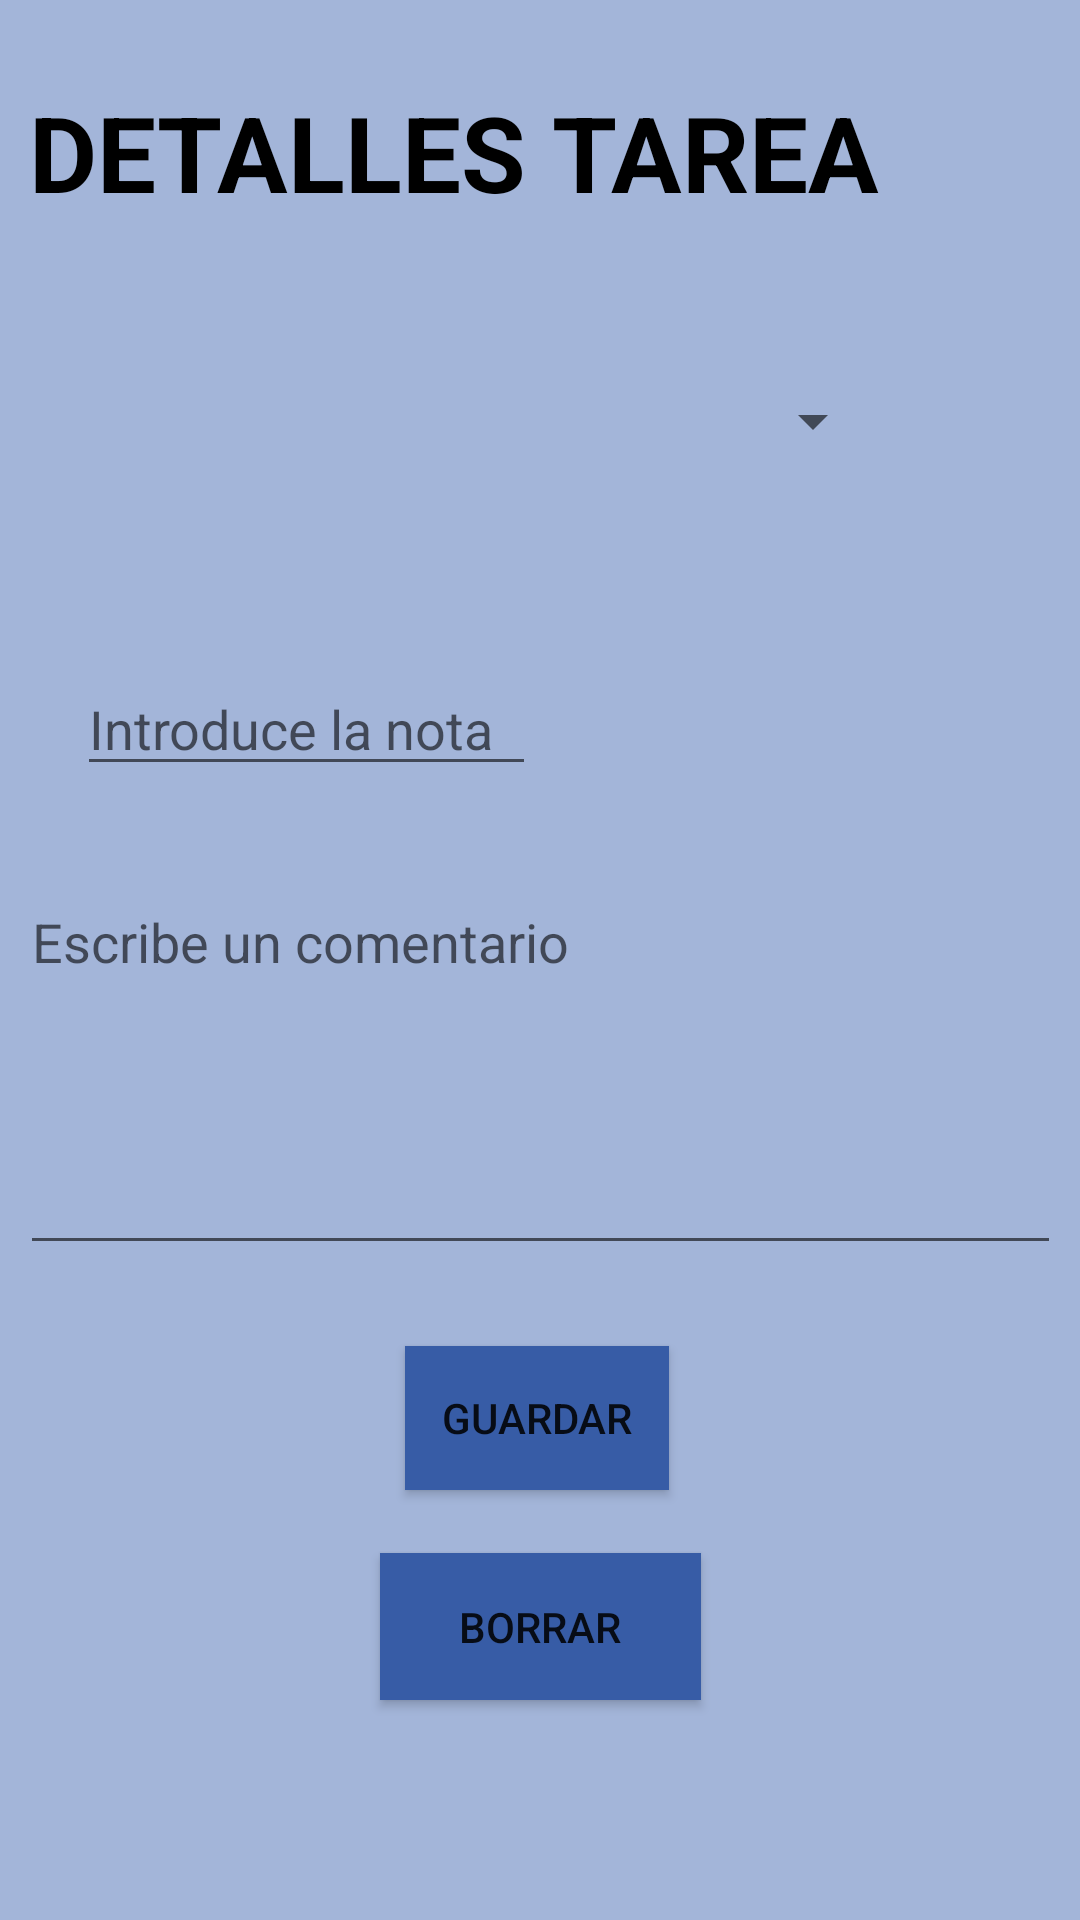

Write the Android layout XML for this screen, with the resource values it uses.
<!-- AndroidManifest.xml: application theme Theme.TG1Grupo4 -->
<!-- res/layout/activity_detalles.xml -->
<?xml version="1.0" encoding="utf-8"?>
<androidx.constraintlayout.widget.ConstraintLayout xmlns:android="http://schemas.android.com/apk/res/android"
    xmlns:app="http://schemas.android.com/apk/res-auto"
    xmlns:tools="http://schemas.android.com/tools"
    android:layout_width="match_parent"
    android:layout_height="match_parent"
    android:background="#A3B5D9"
    tools:context=".DetallesActivity">

    <TextView
        android:id="@+id/textViewDetallesTarea"
        android:layout_width="wrap_content"
        android:layout_height="wrap_content"
        android:text="DETALLES TAREA"
        android:textColor="#000000"
        android:textSize="35sp"
        android:textStyle="bold"
        app:layout_constraintBottom_toBottomOf="parent"
        app:layout_constraintEnd_toEndOf="parent"
        app:layout_constraintHorizontal_bias="0.126"
        app:layout_constraintStart_toStartOf="parent"
        app:layout_constraintTop_toTopOf="parent"
        app:layout_constraintVertical_bias="0.046" />

    <Spinner
        android:id="@+id/spinner_alumnos"
        android:layout_width="275dp"
        android:layout_height="29dp"
        android:textColor="#000000"
        app:layout_constraintBottom_toBottomOf="parent"
        app:layout_constraintEnd_toEndOf="parent"
        app:layout_constraintHorizontal_bias="0.235"
        app:layout_constraintStart_toStartOf="parent"
        app:layout_constraintTop_toTopOf="parent"
        app:layout_constraintVertical_bias="0.206" />

    <EditText
        android:id="@+id/EditTextNota"
        android:layout_width="153dp"
        android:layout_height="41dp"
        android:hint="Introduce la nota"
        android:inputType="number"
        android:textColor="#000000"
        app:layout_constraintBottom_toBottomOf="parent"
        app:layout_constraintEnd_toEndOf="parent"
        app:layout_constraintHorizontal_bias="0.124"
        app:layout_constraintStart_toStartOf="parent"
        app:layout_constraintTop_toTopOf="parent"
        app:layout_constraintVertical_bias="0.369" />

    <EditText
        android:id="@+id/EditTextComentario"
        android:layout_width="347dp"
        android:layout_height="130dp"
        android:textColor="#000000"
        android:gravity="top"
        android:hint="Escribe un comentario"
        android:inputType="textMultiLine|text"
        app:layout_constraintBottom_toBottomOf="parent"
        app:layout_constraintEnd_toEndOf="parent"
        app:layout_constraintStart_toStartOf="parent"
        app:layout_constraintTop_toTopOf="parent"
        app:layout_constraintVertical_bias="0.572" />

    <Button
        android:id="@+id/buttonBorrar"
        android:layout_width="107dp"
        android:layout_height="49dp"
        android:background="#375CA6"
        android:text="Borrar"
        app:layout_constraintBottom_toBottomOf="parent"
        app:layout_constraintEnd_toEndOf="parent"
        app:layout_constraintStart_toStartOf="parent"
        app:layout_constraintTop_toTopOf="parent"
        app:layout_constraintVertical_bias="0.876" />

    <Button
        android:id="@+id/buttonGuardar"
        android:layout_width="wrap_content"
        android:layout_height="wrap_content"
        android:background="#375CA6"
        android:onClick="onclick"
        android:text="Guardar"
        app:layout_constraintBottom_toBottomOf="parent"
        app:layout_constraintEnd_toEndOf="parent"
        app:layout_constraintHorizontal_bias="0.496"
        app:layout_constraintStart_toStartOf="parent"
        app:layout_constraintTop_toTopOf="parent"
        app:layout_constraintVertical_bias="0.758" />
</androidx.constraintlayout.widget.ConstraintLayout>
<!-- resources referenced by this layout -->
<resources>
  <style name="Theme.TG1Grupo4" parent="Theme.MaterialComponents.DayNight.NoActionBar">
          
          <item name="colorPrimary">@color/purple_500</item>
          <item name="colorPrimaryVariant">@color/purple_700</item>
          <item name="colorOnPrimary">@color/white</item>
          
          <item name="colorSecondary">@color/teal_200</item>
          <item name="colorSecondaryVariant">@color/teal_700</item>
          <item name="colorOnSecondary">@color/black</item>
          
          <item name="android:statusBarColor">#A3B5D9</item>
          
      </style>
  <!-- not gathered from this repository: default colours our renderer supplied (Android Studio template values) -->
  <color name="purple_500">#FF6200EE</color>
  <color name="purple_700">#FF3700B3</color>
  <color name="teal_200">#FF03DAC5</color>
  <color name="teal_700">#FF018786</color>
  <color name="black">#FF000000</color>
  <color name="white">#FFFFFFFF</color>
</resources>
